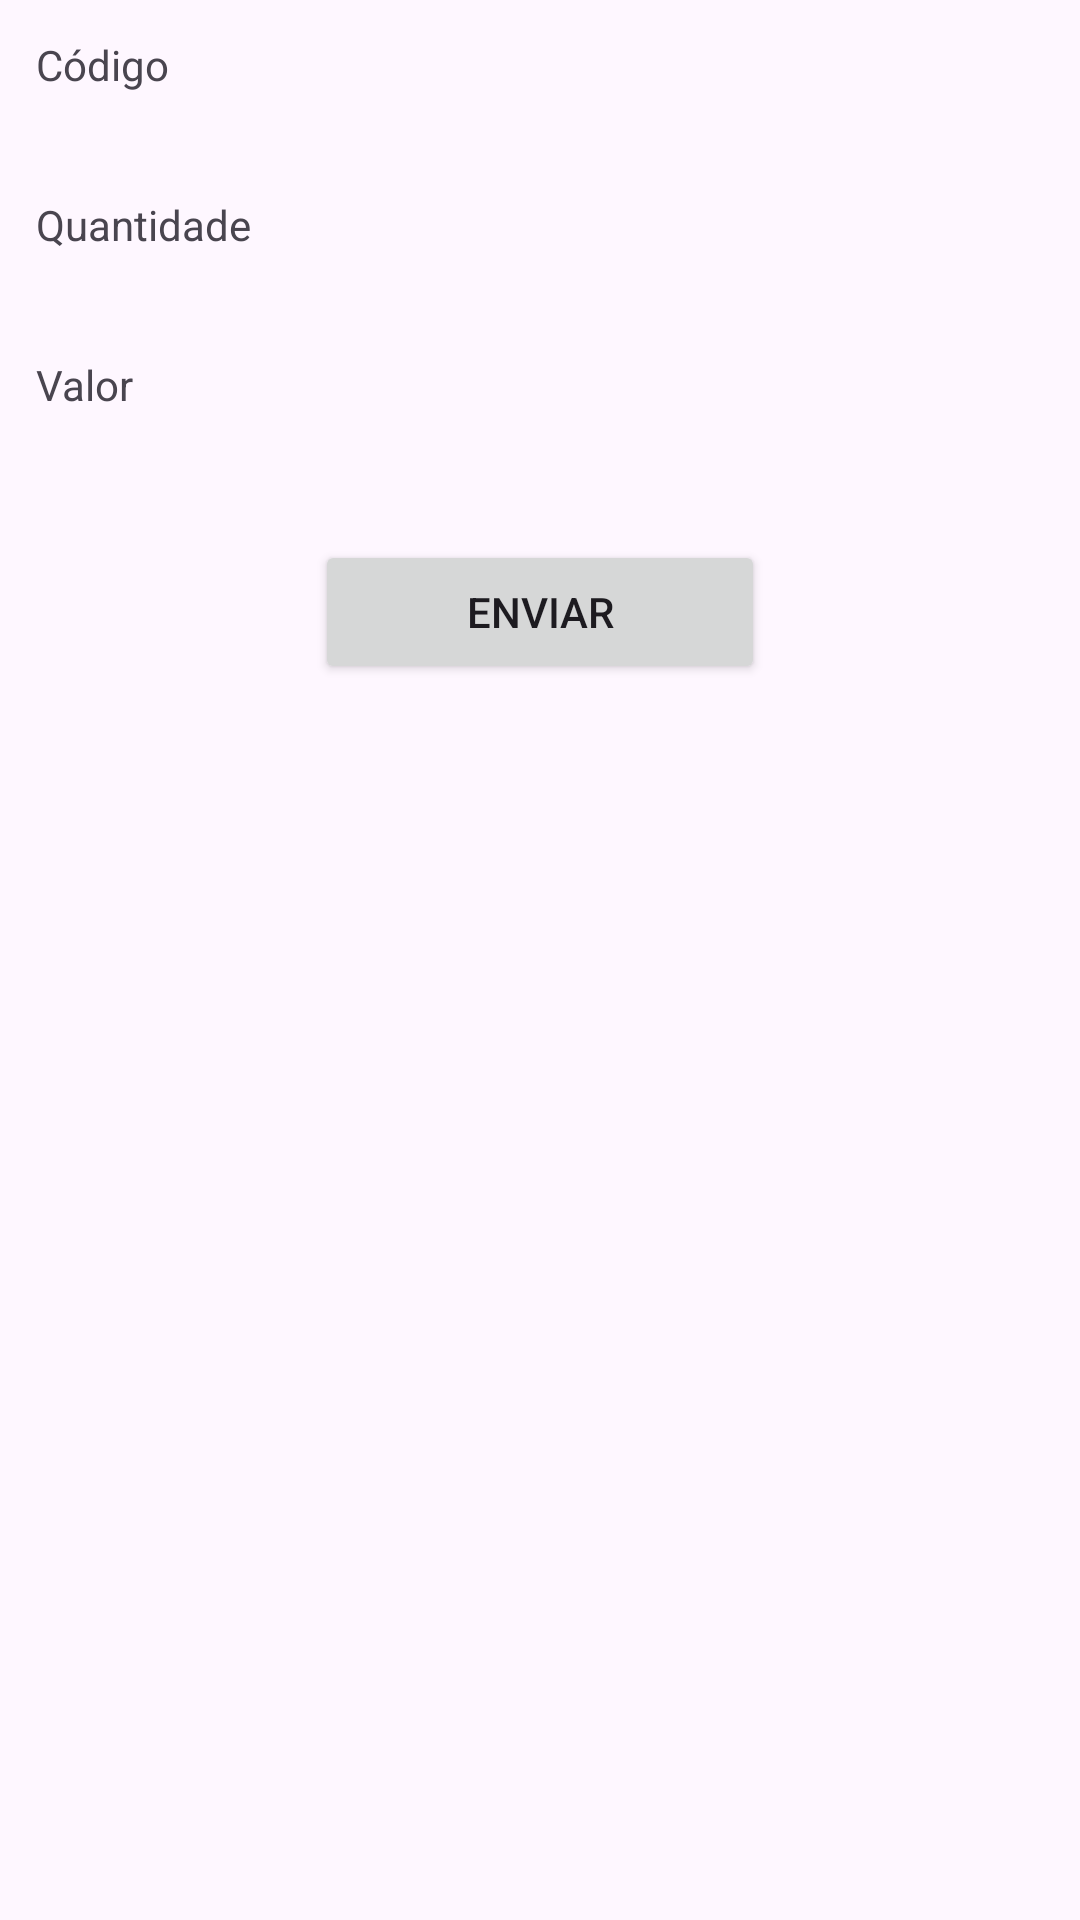

Produce the Android XML layout that renders to this screen, including the resource entries it uses.
<!-- AndroidManifest.xml: application theme Theme.SalesHelper -->
<!-- res/layout/activity_confirm.xml -->
<?xml version="1.0" encoding="utf-8"?>
<androidx.constraintlayout.widget.ConstraintLayout xmlns:android="http://schemas.android.com/apk/res/android"
    xmlns:app="http://schemas.android.com/apk/res-auto"
    xmlns:tools="http://schemas.android.com/tools"
    android:id="@+id/main"
    android:layout_width="match_parent"
    android:layout_height="match_parent"
    tools:context=".ConfirmActivity">

    <TextView
        android:id="@+id/tvCode"
        android:layout_width="wrap_content"
        android:layout_height="wrap_content"

        android:text="@string/code"

        app:layout_constraintTop_toTopOf="parent"
        app:layout_constraintStart_toStartOf="parent"

        android:layout_marginStart="12dp"
        android:layout_marginTop="12dp"/>


    <TextView
        android:id="@+id/tvCodeString"
        android:layout_width="wrap_content"
        android:layout_height="wrap_content"

        android:layout_marginHorizontal="12dp"
        android:paddingVertical="12dp"

        android:textAppearance="@android:style/TextAppearance.Large"

        app:layout_constraintTop_toTopOf="parent"
        app:layout_constraintStart_toEndOf="@id/tvAmount" />


    <TextView
        android:id="@+id/tvAmount"
        android:layout_width="wrap_content"
        android:layout_height="wrap_content"

        android:text="@string/amount"

        app:layout_constraintTop_toBottomOf="@id/tvCodeString"
        app:layout_constraintStart_toStartOf="parent"

        android:layout_marginStart="12dp"
        android:layout_marginTop="12dp"/>


    <TextView
        android:id="@+id/tvAmountString"
        android:layout_width="wrap_content"
        android:layout_height="wrap_content"

        android:layout_marginHorizontal="12dp"
        android:paddingVertical="12dp"

        android:textAppearance="@android:style/TextAppearance.Large"

        app:layout_constraintTop_toBottomOf="@id/tvCodeString"
        app:layout_constraintStart_toEndOf="@id/tvAmount"/>

    <TextView
        android:id="@+id/tvValue"
        android:layout_width="wrap_content"
        android:layout_height="wrap_content"

        android:text="@string/value"

        app:layout_constraintTop_toBottomOf="@id/tvAmountString"
        app:layout_constraintStart_toStartOf="parent"

        android:layout_marginStart="12dp"
        android:layout_marginTop="12dp" />


    <TextView
        android:id="@+id/tvValueString"
        android:layout_width="wrap_content"
        android:layout_height="wrap_content"

        android:textAppearance="@android:style/TextAppearance.Large"

        android:layout_marginHorizontal="12dp"
        android:paddingVertical="12dp"

        app:layout_constraintTop_toBottomOf="@id/tvAmountString"
        app:layout_constraintStart_toEndOf="@id/tvAmount"/>


    <LinearLayout
        android:id="@+id/llButtonsArea"
        android:layout_width="match_parent"
        android:layout_height="wrap_content"

        android:layout_marginTop="20dp"


        android:gravity="center"

        app:layout_constraintTop_toBottomOf="@id/tvValueString">


        <Button
            android:id="@+id/btSend"
            android:layout_width="150dp"
            android:layout_height="wrap_content"

            android:text="@string/send"

        />

    </LinearLayout>

</androidx.constraintlayout.widget.ConstraintLayout>
<!-- resources referenced by this layout -->
<resources>
  <string name="amount">Quantidade</string>
  <string name="code">Código</string>
  <string name="send">Enviar</string>
  <string name="value">Valor</string>
  <style name="Theme.SalesHelper" parent="Base.Theme.SalesHelper" />
  <style name="Base.Theme.SalesHelper" parent="Theme.Material3.DayNight.NoActionBar">
          
          
      </style>
</resources>
